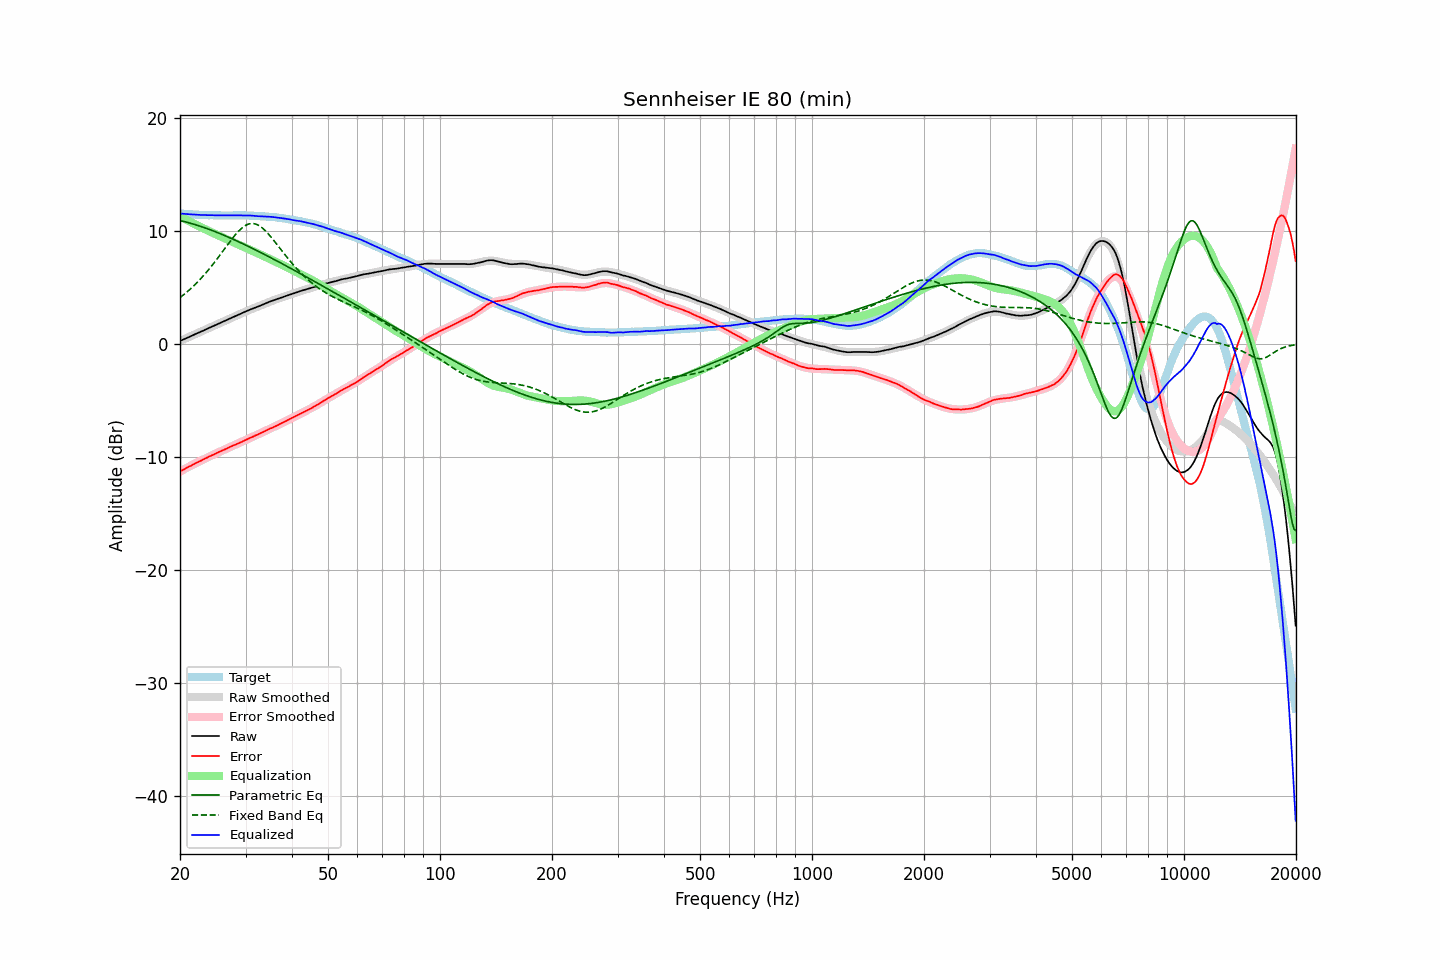

The table this chart was drawn from, first rows:
frequency, raw, error, smoothed, error_smoothed, equalization, parametric_eq, fixed_band_eq, equalized_raw, equalized_smoothed, target
20.00, 0.26, -11.27, 0.26, -11.28, 11.28, 10.91, 4.09, 11.53, 11.53, 11.53
20.20, 0.32, -11.20, 0.32, -11.20, 11.20, 10.87, 4.20, 11.52, 11.52, 11.52
20.40, 0.39, -11.12, 0.38, -11.12, 11.12, 10.84, 4.31, 11.51, 11.51, 11.51
20.61, 0.45, -11.05, 0.45, -11.05, 11.05, 10.80, 4.43, 11.49, 11.49, 11.50
20.81, 0.51, -10.97, 0.51, -10.97, 10.97, 10.77, 4.55, 11.48, 11.48, 11.48
21.02, 0.58, -10.89, 0.57, -10.90, 10.90, 10.73, 4.67, 11.47, 11.47, 11.47
21.23, 0.64, -10.82, 0.64, -10.82, 10.82, 10.69, 4.80, 11.46, 11.46, 11.45
21.44, 0.70, -10.77, 0.70, -10.75, 10.75, 10.65, 4.93, 11.45, 11.45, 11.46
21.66, 0.77, -10.68, 0.76, -10.68, 10.68, 10.61, 5.06, 11.44, 11.44, 11.44
21.87, 0.83, -10.61, 0.83, -10.61, 10.61, 10.56, 5.19, 11.43, 11.43, 11.44
22.09, 0.90, -10.52, 0.89, -10.53, 10.53, 10.52, 5.34, 11.43, 11.43, 11.42
22.31, 0.96, -10.46, 0.95, -10.46, 10.46, 10.48, 5.48, 11.42, 11.42, 11.42
22.54, 1.02, -10.39, 1.02, -10.39, 10.39, 10.43, 5.63, 11.41, 11.41, 11.41
22.76, 1.08, -10.33, 1.08, -10.32, 10.32, 10.38, 5.78, 11.40, 11.40, 11.41
22.99, 1.15, -10.25, 1.15, -10.25, 10.25, 10.33, 5.93, 11.40, 11.40, 11.40
23.22, 1.21, -10.18, 1.21, -10.18, 10.18, 10.28, 6.09, 11.39, 11.39, 11.39
23.45, 1.28, -10.12, 1.27, -10.11, 10.11, 10.23, 6.26, 11.39, 11.39, 11.39
23.69, 1.34, -10.05, 1.34, -10.05, 10.05, 10.18, 6.42, 11.38, 11.38, 11.38
23.92, 1.41, -9.96, 1.40, -9.98, 9.98, 10.13, 6.59, 11.38, 11.38, 11.37
24.16, 1.47, -9.91, 1.47, -9.91, 9.91, 10.08, 6.77, 11.38, 11.38, 11.38
24.40, 1.54, -9.84, 1.53, -9.84, 9.84, 10.03, 6.95, 11.38, 11.37, 11.38
24.65, 1.60, -9.78, 1.59, -9.78, 9.78, 9.97, 7.13, 11.37, 11.37, 11.38
24.89, 1.66, -9.72, 1.66, -9.71, 9.71, 9.92, 7.31, 11.37, 11.37, 11.37
25.14, 1.73, -9.64, 1.72, -9.64, 9.64, 9.86, 7.50, 11.37, 11.37, 11.36
25.39, 1.79, -9.57, 1.79, -9.58, 9.58, 9.80, 7.69, 11.36, 11.36, 11.36
25.65, 1.85, -9.51, 1.85, -9.51, 9.51, 9.74, 7.88, 11.36, 11.36, 11.36
25.91, 1.91, -9.44, 1.92, -9.45, 9.45, 9.69, 8.07, 11.36, 11.36, 11.36
26.16, 1.98, -9.39, 1.98, -9.38, 9.38, 9.63, 8.26, 11.36, 11.36, 11.37
26.43, 2.05, -9.32, 2.04, -9.32, 9.32, 9.57, 8.46, 11.36, 11.36, 11.36
26.69, 2.11, -9.26, 2.11, -9.25, 9.25, 9.50, 8.65, 11.36, 11.36, 11.36
26.96, 2.18, -9.18, 2.17, -9.19, 9.19, 9.44, 8.84, 11.36, 11.36, 11.36
27.23, 2.24, -9.12, 2.24, -9.13, 9.13, 9.38, 9.03, 11.36, 11.36, 11.36
27.50, 2.31, -9.05, 2.30, -9.06, 9.06, 9.32, 9.22, 11.37, 11.36, 11.35
27.77, 2.37, -8.99, 2.36, -9.00, 9.00, 9.25, 9.40, 11.37, 11.36, 11.36
28.05, 2.43, -8.93, 2.43, -8.94, 8.94, 9.19, 9.58, 11.36, 11.36, 11.36
28.33, 2.49, -8.88, 2.49, -8.87, 8.87, 9.13, 9.74, 11.36, 11.36, 11.37
28.62, 2.56, -8.81, 2.56, -8.81, 8.81, 9.06, 9.90, 11.36, 11.36, 11.36
28.90, 2.62, -8.75, 2.62, -8.74, 8.74, 8.99, 10.05, 11.36, 11.36, 11.37
29.19, 2.68, -8.69, 2.68, -8.68, 8.68, 8.93, 10.18, 11.35, 11.36, 11.37
29.48, 2.75, -8.62, 2.75, -8.61, 8.61, 8.86, 10.30, 11.36, 11.36, 11.36
29.78, 2.81, -8.56, 2.81, -8.55, 8.55, 8.79, 10.40, 11.36, 11.36, 11.36
30.08, 2.88, -8.48, 2.87, -8.49, 8.49, 8.73, 10.49, 11.36, 11.35, 11.36
30.38, 2.94, -8.41, 2.93, -8.42, 8.42, 8.66, 10.56, 11.36, 11.35, 11.34
30.68, 3.00, -8.34, 2.99, -8.36, 8.36, 8.59, 10.61, 11.35, 11.34, 11.34
30.99, 3.06, -8.28, 3.04, -8.29, 8.29, 8.52, 10.64, 11.35, 11.34, 11.34
31.30, 3.11, -8.23, 3.10, -8.23, 8.23, 8.45, 10.64, 11.33, 11.33, 11.33
31.61, 3.16, -8.17, 3.16, -8.16, 8.16, 8.38, 10.63, 11.32, 11.32, 11.33
31.93, 3.22, -8.09, 3.22, -8.09, 8.09, 8.31, 10.60, 11.31, 11.31, 11.30
32.24, 3.27, -8.04, 3.28, -8.03, 8.03, 8.24, 10.54, 11.29, 11.31, 11.31
32.57, 3.33, -7.97, 3.34, -7.96, 7.96, 8.16, 10.47, 11.29, 11.30, 11.29
32.89, 3.39, -7.90, 3.39, -7.90, 7.90, 8.09, 10.38, 11.28, 11.29, 11.29
33.22, 3.45, -7.84, 3.45, -7.83, 7.83, 8.02, 10.27, 11.28, 11.28, 11.28
33.55, 3.51, -7.77, 3.51, -7.77, 7.77, 7.95, 10.15, 11.27, 11.27, 11.28
33.89, 3.57, -7.70, 3.57, -7.70, 7.70, 7.88, 10.02, 11.27, 11.27, 11.26
34.23, 3.63, -7.62, 3.62, -7.63, 7.63, 7.80, 9.87, 11.26, 11.26, 11.25
34.57, 3.69, -7.56, 3.68, -7.57, 7.57, 7.73, 9.71, 11.25, 11.25, 11.24
34.92, 3.75, -7.48, 3.73, -7.50, 7.50, 7.65, 9.55, 11.25, 11.23, 11.23
35.27, 3.80, -7.44, 3.79, -7.43, 7.43, 7.58, 9.38, 11.23, 11.22, 11.24
35.62, 3.85, -7.37, 3.84, -7.37, 7.37, 7.51, 9.21, 11.21, 11.21, 11.21
35.97, 3.90, -7.31, 3.90, -7.30, 7.30, 7.43, 9.03, 11.20, 11.20, 11.21
... 635 more rows
